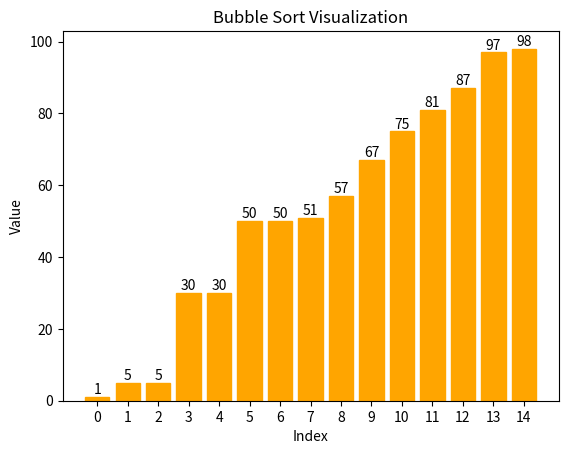

This figure's Python source:
import numpy as np
import matplotlib.pyplot as plt

def BubbleSort(arr):
  n = len(arr)
  x = np.arange(0, n, 1)
  swapped = False

  # Create the plot
  fig, ax = plt.subplots()
  bars = ax.bar(x, arr)
  ax.set_title('Bubble Sort Visualization')
  ax.set_xlabel('Index')
  ax.set_ylabel('Value')
  ax.set_xticks(x)

  # Set low for more speed
  spd = 0.05

  for i in range(n-1):
    for j in range(n-i-1):
      # Green for smaller, Red for larger and Orange for sorted.
      bars[j].set_color('green')
      bars[j+1].set_color('red')
      plt.pause(spd)

      if arr[j] > arr[j+1]:
        swapped = True
        # Swap data and bar heights
        arr[j], arr[j+1] = arr[j+1], arr[j]
        bars[j].set_height(arr[j])
        bars[j+1].set_height(arr[j+1])
        plt.pause(spd)
        bars[j].set_color('green')
        bars[j+1].set_color('red')

      plt.pause(spd)
      bars[j].set_color('#1f77b4')

    bars[n-i-1].set_color('orange')

    if i==n-2:
      bars[0].set_color('orange')

    # Check if any swaps occurred and break if not
    if not swapped:
      for t in range(n):
        bars[t].set_color('orange')
      break

  for i, value in enumerate(arr):
    plt.text(i, value, str(value), ha='center', va='bottom')

  plt.show()

arr = np.random.randint(0, 100, 15)
# arr = [1,2,3,4,5,6,7,8,9,10]
# arr = [10,9,8,7,6,5,4,3,2,1]
print("Input: ",arr)
BubbleSort(arr)
print("Output: ",arr)